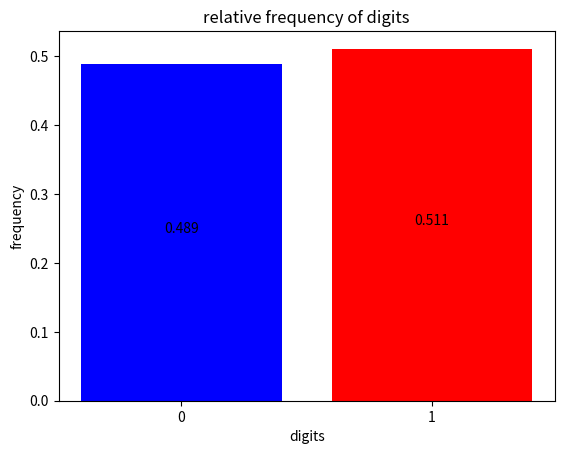

Recreate this plot in Python.
#!/usr/bin/python
#----------------------------------------------------------------------------
# Created By  : Aleksandar Radovanovic
# Created Date: 2022-07-21
# version ='1.0'
# ---------------------------------------------------------------------------

import math
import random
from string import digits
import numpy as np
import matplotlib.pyplot as plt

#  Shows and returns relative frequency
#   of digits 0 and 1
#------------------------------------------------

def digits_frequency(rnd_seq):
    count_0 = 0
    count_1 = 0
    for digit in rnd_seq:
        if digit == '0':
            count_0 += 1
        else:
            count_1 += 1
    rf_0 = count_0 / len(rnd_seq)
    rf_1 = count_1 / len(rnd_seq)
    
    # plot
    digitsfrequency = [rf_0,rf_1]
    digits = ["0", "1"]

    plt.xlabel("digits")
    plt.ylabel("frequency")
    plt.title("relative frequency of digits")
    plt.bar(digits, digitsfrequency, color=['b','r'])
    for i in range(len(digits)):
        plt.text(i, digitsfrequency[i]/2,'{:,.3f}'.format(digitsfrequency[i]), ha = 'center')
    plt.show()

    # return the relative frequency of digits
    return[rf_0,rf_1]

# TEST
#------------------------------------------------

# generate a sequence of n random bits
n = 1000
random_seq = f'{random.getrandbits(n):=0{n}b}'

# test
digits_frequency(random_seq)

